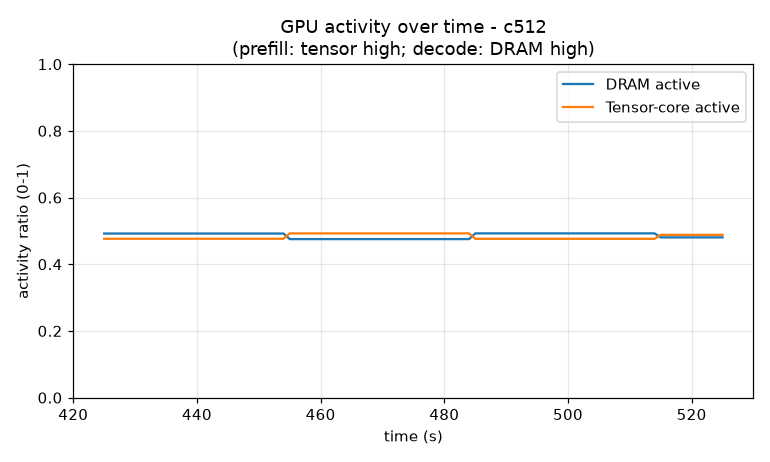

Data behind this chart, as committed beside it:
ts_iso, epoch, sm_active, sm_occupancy, tensor_active, dram_active, fp16_active, power_w, temp_c, dcgm_gpu_util, smi_gpu_util, smi_sm_clock_mhz
2026-10-20T23:06:12Z, 1792537572, , , , , , , , , 0, 1755
2026-10-20T23:06:13Z, 1792537573, , , , , , , , , 0, 1755
2026-10-20T23:06:14Z, 1792537574, , , , , , , , , 0, 1755
2026-10-20T23:06:15Z, 1792537575, , , , , , , , , 0, 1755
2026-10-20T23:06:16Z, 1792537576, , , , , , , , , 0, 1755
2026-10-20T23:06:17Z, 1792537577, , , , , , , , , 0, 1755
2026-10-20T23:06:18Z, 1792537578, , , , , , , , , 0, 1755
2026-10-20T23:06:19Z, 1792537579, , , , , , , , , 0, 1755
2026-10-20T23:06:20Z, 1792537580, , , , , , , , , 0, 1755
2026-10-20T23:06:21Z, 1792537581, , , , , , , , , 0, 1755
2026-10-20T23:06:22Z, 1792537582, , , , , , , , , 0, 1755
2026-10-20T23:06:23Z, 1792537583, , , , , , , , , 0, 1755
2026-10-20T23:06:25Z, 1792537585, , , , , , , , , 0, 1755
2026-10-20T23:06:26Z, 1792537586, , , , , , , , , 0, 1755
2026-10-20T23:06:27Z, 1792537587, , , , , , , , , 0, 1755
2026-10-20T23:06:28Z, 1792537588, , , , , , , , , 0, 1755
2026-10-20T23:06:29Z, 1792537589, , , , , , , , , 0, 1755
2026-10-20T23:06:30Z, 1792537590, , , , , , , , , 0, 1755
2026-10-20T23:06:31Z, 1792537591, , , , , , , , , 0, 1755
2026-10-20T23:06:32Z, 1792537592, , , , , , , , , 0, 1755
2026-10-20T23:06:33Z, 1792537593, , , , , , , , , 0, 1755
2026-10-20T23:06:34Z, 1792537594, , , , , , , , , 0, 1755
2026-10-20T23:06:35Z, 1792537595, , , , , , , , , 0, 1755
2026-10-20T23:06:36Z, 1792537596, , , , , , , , , 0, 1755
2026-10-20T23:06:37Z, 1792537597, , , , , , , , , 0, 1755
2026-10-20T23:06:38Z, 1792537598, , , , , , , , , 0, 1755
2026-10-20T23:06:39Z, 1792537599, , , , , , , , , 0, 1755
2026-10-20T23:06:40Z, 1792537600, , , , , , , , , 0, 1755
2026-10-20T23:06:41Z, 1792537601, , , , , , , , , 0, 1755
2026-10-20T23:06:42Z, 1792537602, , , , , , , , , 0, 1755
2026-10-20T23:06:43Z, 1792537603, , , , , , , , , 0, 1755
2026-10-20T23:06:44Z, 1792537604, , , , , , , , , 100, 900
2026-10-20T23:06:45Z, 1792537605, , , , , , , , , 100, 915
2026-10-20T23:06:46Z, 1792537606, , , , , , , , , 100, 915
2026-10-20T23:06:47Z, 1792537607, , , , , , , , , 100, 900
2026-10-20T23:06:49Z, 1792537609, , , , , , , , , 100, 945
2026-10-20T23:06:50Z, 1792537610, , , , , , , , , 100, 945
2026-10-20T23:06:51Z, 1792537611, , , , , , , , , 100, 930
2026-10-20T23:06:52Z, 1792537612, , , , , , , , , 100, 930
2026-10-20T23:06:53Z, 1792537613, , , , , , , , , 100, 960
2026-10-20T23:06:54Z, 1792537614, , , , , , , , , 100, 975
2026-10-20T23:06:55Z, 1792537615, , , , , , , , , 100, 975
2026-10-20T23:06:56Z, 1792537616, , , , , , , , , 100, 930
2026-10-20T23:06:57Z, 1792537617, , , , , , , , , 100, 915
2026-10-20T23:06:58Z, 1792537618, , , , , , , , , 100, 975
2026-10-20T23:06:59Z, 1792537619, , , , , , , , , 100, 915
2026-10-20T23:07:00Z, 1792537620, , , , , , , , , 100, 930
2026-10-20T23:07:01Z, 1792537621, , , , , , , , , 100, 1380
2026-10-20T23:07:02Z, 1792537622, , , , , , , , , 100, 1395
2026-10-20T23:07:03Z, 1792537623, , , , , , , , , 100, 1380
2026-10-20T23:07:04Z, 1792537624, , , , , , , , , 100, 1380
2026-10-20T23:07:05Z, 1792537625, , , , , , , , , 100, 1365
2026-10-20T23:07:06Z, 1792537626, , , , , , , , , 100, 1365
2026-10-20T23:07:07Z, 1792537627, , , , , , , , , 100, 1425
2026-10-20T23:07:08Z, 1792537628, , , , , , , , , 100, 1410
2026-10-20T23:07:09Z, 1792537629, , , , , , , , , 100, 1425
2026-10-20T23:07:10Z, 1792537630, , , , , , , , , 100, 1425
2026-10-20T23:07:11Z, 1792537631, , , , , , , , , 100, 1425
2026-10-20T23:07:13Z, 1792537633, , , , , , , , , 100, 1470
2026-10-20T23:07:14Z, 1792537634, , , , , , , , , 100, 960
... 442 more rows
